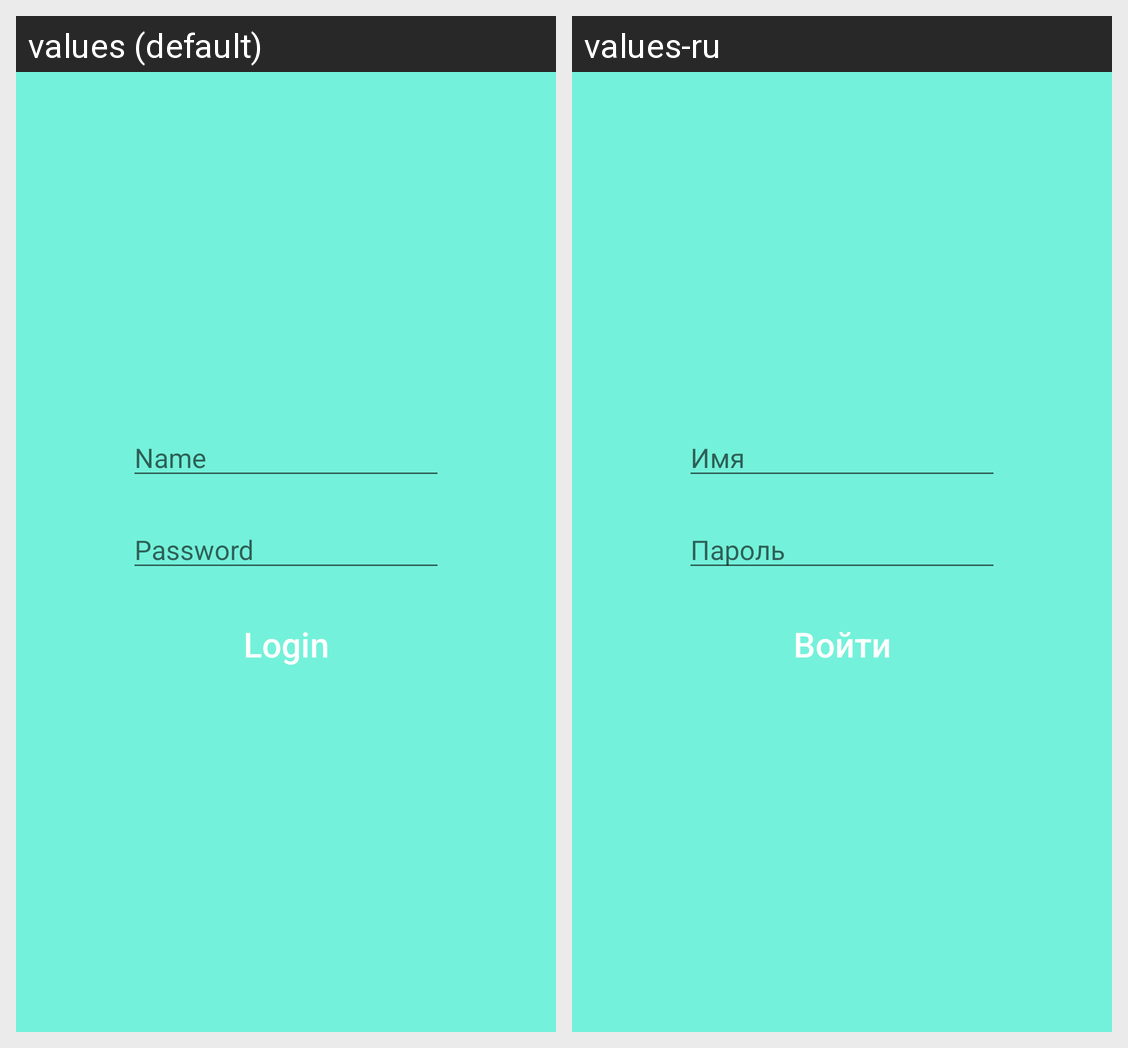

Translations of the strings shown on this Android screen, per locale in the grid:
Android screen res/layout/activity_classwork2.xml rendered under 2 locales, left to right: values (default), values-ru. Device: Nexus 5 (rendered at 1080×1920; each locale shown at half size, 540×960, under a caption strip naming it); theme AppTheme.
Strings drawn on this screen, with the default value and each locale's value (text and hints the layout hard-codes, and strings that could not be matched under every locale, appear in the picture but are not listed):

classwork2_name
  values: Name
  values-ru: Имя

classwork2_password
  values: Password
  values-ru: Пароль

classwork2_login
  values: Login
  values-ru: Войти
